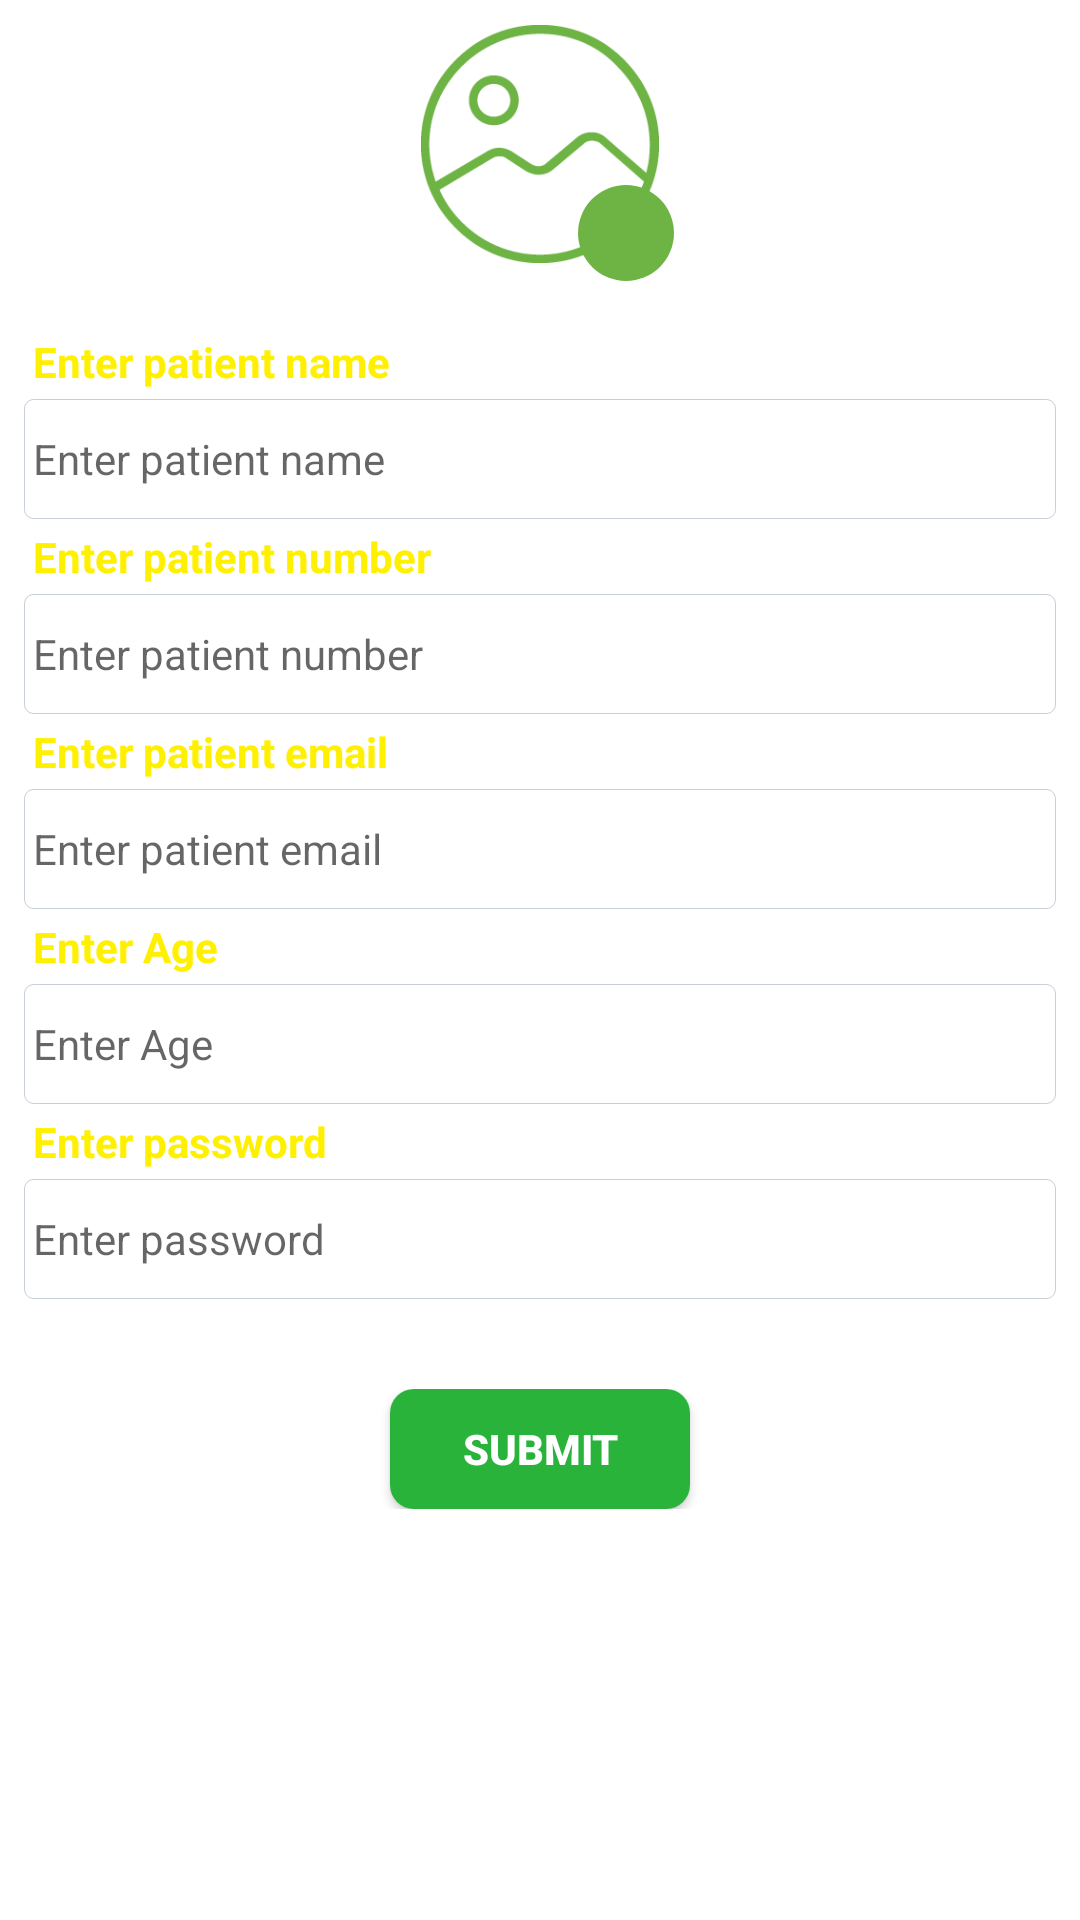

The Android layout XML behind this screen, and the referenced resources:
<!-- AndroidManifest.xml: application theme AppTheme -->
<!-- res/layout/fragment_patient_register_.xml -->
<?xml version="1.0" encoding="utf-8"?>
<ScrollView xmlns:android="http://schemas.android.com/apk/res/android"
    xmlns:tools="http://schemas.android.com/tools"
    android:layout_width="match_parent"
    android:layout_height="match_parent"
    android:background="@color/white"
    xmlns:app="http://schemas.android.com/apk/res-auto">
    <RelativeLayout
        android:layout_width="match_parent"
        android:layout_height="match_parent"
        android:padding="@dimen/size_8dp">

        <ImageView
            android:id="@+id/companyImg"
            android:layout_width="@dimen/size_80dp"
            android:layout_height="@dimen/size_80dp"
            android:layout_centerHorizontal="true"
            android:minWidth="@dimen/size_80dp"
            android:minHeight="@dimen/size_80dp"
            app:srcCompat="@drawable/company_image"/>

        <ImageButton
            android:id="@+id/imageButton2"
            android:layout_width="wrap_content"
            android:layout_height="wrap_content"
            android:layout_alignRight="@+id/companyImg"
            android:layout_alignBottom="@+id/companyImg"
            android:layout_marginRight="-5dp"
            android:layout_marginBottom="-6dp"
            android:background="@drawable/bg_circle1"
            app:srcCompat="@drawable/ic_photo_camera_black_24dp"
            tools:ignore="VectorDrawableCompat" />

        <LinearLayout
        android:layout_width="match_parent"
        android:layout_height="wrap_content"
        android:orientation="vertical"
            android:layout_below="@+id/imageButton2"
            tools:ignore="UnknownId">

        <TextView
            android:id="@+id/companytextView"
            android:layout_width="match_parent"
            android:layout_height="wrap_content"
            android:padding="@dimen/size_3dp"
            android:textColor="@color/colorPrimary"
            android:textSize="@dimen/size_14dp"
            android:textStyle="bold"
            android:layout_marginTop="@dimen/size_20dp"
            android:text="Enter patient name" />
        <EditText
            android:id="@+id/doctorname"
            android:layout_width="match_parent"
            android:layout_height="wrap_content"
            android:textSize="@dimen/size_14dp"
            android:maxLength="@integer/int_150"
            android:padding="@dimen/size_3dp"
            android:background="@drawable/bordergray"
            android:inputType="textPersonName"
            android:hint="Enter patient name" />
        <TextView
            android:id="@+id/doctor"
            android:layout_width="match_parent"
            android:layout_height="wrap_content"
            android:padding="@dimen/size_3dp"
            android:textColor="@color/colorPrimary"
            android:textSize="@dimen/size_14dp"
            android:textStyle="bold"
            android:text="Enter patient number" />
        <EditText
            android:id="@+id/doctornumber"
            android:layout_width="match_parent"
            android:layout_height="wrap_content"
            android:textSize="@dimen/size_14dp"
            android:padding="@dimen/size_3dp"
            android:maxLength="@integer/int_10"
            android:background="@drawable/bordergray"
            android:inputType="phone"
            android:hint="Enter patient number" />
        <TextView
            android:id="@+id/companyemailtextView"
            android:layout_width="match_parent"
            android:layout_height="wrap_content"
            android:padding="@dimen/size_3dp"
            android:textColor="@color/colorPrimary"
            android:textSize="@dimen/size_14dp"
            android:textStyle="bold"
            android:text="Enter patient email" />
        <EditText
            android:id="@+id/doctoremail"
            android:layout_width="match_parent"
            android:layout_height="wrap_content"
            android:textSize="@dimen/size_14dp"
            android:padding="@dimen/size_3dp"
            android:background="@drawable/bordergray"
            android:inputType="textPersonName"
            android:hint="Enter patient email" />
        <TextView
            android:id="@+id/companyaddresstextView"
            android:layout_width="match_parent"
            android:layout_height="wrap_content"
            android:padding="@dimen/size_3dp"
            android:textColor="@color/colorPrimary"
            android:textSize="@dimen/size_14dp"
            android:textStyle="bold"
            android:text="Enter Age" />
        <EditText
            android:id="@+id/specialist"
            android:layout_width="match_parent"
            android:layout_height="wrap_content"
            android:maxLength="@integer/int_200"
            android:textSize="@dimen/size_14dp"
            android:padding="@dimen/size_3dp"
            android:background="@drawable/bordergray"
            android:inputType="textPostalAddress"
            android:hint="Enter Age" />
        <RelativeLayout
            android:layout_width="match_parent"
            android:layout_height="wrap_content"
            android:visibility="gone">

            <TextView
                android:id="@+id/uploadfiletextView"
                android:layout_width="match_parent"
                android:layout_height="wrap_content"
                android:text="upload_new_logo" />
            <EditText
                android:id="@+id/fileeditText"
                android:layout_width="wrap_content"
                android:layout_height="wrap_content"
               android:layout_below="@+id/uploadfiletextView"
                android:textSize="@dimen/size_12dp"
                android:inputType="textFilter"
                android:text="nochoosefile" />
            <Button
                android:id="@+id/filebtn"
                android:layout_width="wrap_content"
                android:layout_height="wrap_content"
                android:layout_below="@+id/uploadfiletextView"
               android:layout_marginRight="@dimen/size_40dp"
                android:layout_alignParentRight="true"
                android:text="choosefile" />
        </RelativeLayout>

        <TextView
            android:id="@+id/finacialyeartotextView"
            android:layout_width="match_parent"
            android:layout_height="wrap_content"
            android:padding="@dimen/size_3dp"
            android:textColor="@color/colorPrimary"
            android:textStyle="bold"
            android:text="Enter password"
            android:textSize="@dimen/size_14dp"/>
        <EditText
            android:id="@+id/password"
            android:layout_width="match_parent"
            android:layout_height="wrap_content"
            android:textSize="@dimen/size_14dp"
            android:maxLength="@integer/int_10"
            android:padding="@dimen/size_3dp"
            android:background="@drawable/bordergray"
            android:inputType="textPassword"
            android:hint="Enter password" />
        <LinearLayout
            android:layout_width="match_parent"
            android:layout_height="wrap_content"
            android:layout_centerVertical="true"
            android:gravity="center"
            android:padding="@dimen/size_30dp"
            android:paddingLeft="@dimen/size_10dp"
            android:paddingRight="@dimen/size_10dp">

            <Button
                android:id="@+id/submit_btn"
                android:layout_width="@dimen/size_100dp"
                android:layout_height="@dimen/size_40dp"
                android:layout_centerHorizontal="true"
                android:background="@drawable/buttonboxshapeandbackg1"
                android:text="Submit"
                android:textColor="@color/white"
                android:textSize="@dimen/size_14dp"
                android:textStyle="bold"
                android:visibility="visible" />

        </LinearLayout>


    </LinearLayout>


    </RelativeLayout>
</ScrollView>
<!-- resources referenced by this layout -->
<resources>
  <color name="colorPrimary">#fff000</color>
  <color name="white">#ffffff</color>
  <dimen name="size_100dp">100dp</dimen>
  <dimen name="size_10dp">10dp</dimen>
  <dimen name="size_12dp">12dp</dimen>
  <dimen name="size_14dp">14sp</dimen>
  <dimen name="size_20dp">20dp</dimen>
  <dimen name="size_30dp">30dp</dimen>
  <dimen name="size_3dp">3dp</dimen>
  <dimen name="size_40dp">40dp</dimen>
  <dimen name="size_80dp">80dp</dimen>
  <dimen name="size_8dp">8dp</dimen>
  <!-- drawable bg_circle1 (drawable) -->
  <?xml version="1.0" encoding="utf-8"?>
  <shape
      xmlns:android="http://schemas.android.com/apk/res/android"
      android:shape="rectangle">
  
      <solid
          android:color="#6EB444"/>
      <corners android:radius="@dimen/size_160dp"/>
      <size
          android:width="32dp"
          android:height="32dp"/>
  </shape>
  <!-- drawable bordergray (drawable) -->
  <?xml version="1.0" encoding="utf-8"?>
  <shape xmlns:android="http://schemas.android.com/apk/res/android"
      android:shape="rectangle">
      <corners android:radius="3.0dip" />
      <stroke
          android:width="0.100000024dip"
          android:color="#6789" />
      <size android:height="@dimen/size_40dp"/>
  </shape>
  <!-- drawable buttonboxshapeandbackg1 (drawable) -->
  <?xml version="1.0" encoding="utf-8"?>
  <shape xmlns:android="http://schemas.android.com/apk/res/android"
      android:shape="rectangle">
  
      <corners
          android:radius="8dp" />
      <solid
          android:color="@color/colorGreenDark"/>
  
      <stroke android:width="0dp" android:color="@color/lightDark"/>
  
  
  </shape>
  <!-- drawable company_image: png bitmap (drawable, 7081 bytes) -->
  <integer name="int_10">10</integer>
  <integer name="int_150">150</integer>
  <integer name="int_200">200</integer>
  <style name="AppTheme" parent="Theme.AppCompat.Light.NoActionBar">
          
          <item name="colorPrimary">@color/colorPrimary</item>
          <item name="colorPrimaryDark">@color/colorPrimaryDark</item>
          <item name="colorAccent">@color/colorAccent</item>
      </style>
  <dimen name="size_160dp">160dp</dimen>
  <color name="colorGreenDark">#29b33b</color>
  <color name="lightDark">#f9e2e2e2</color>
  <color name="colorPrimaryDark">#fff000</color>
  <color name="colorAccent">#D81B60</color>
</resources>
